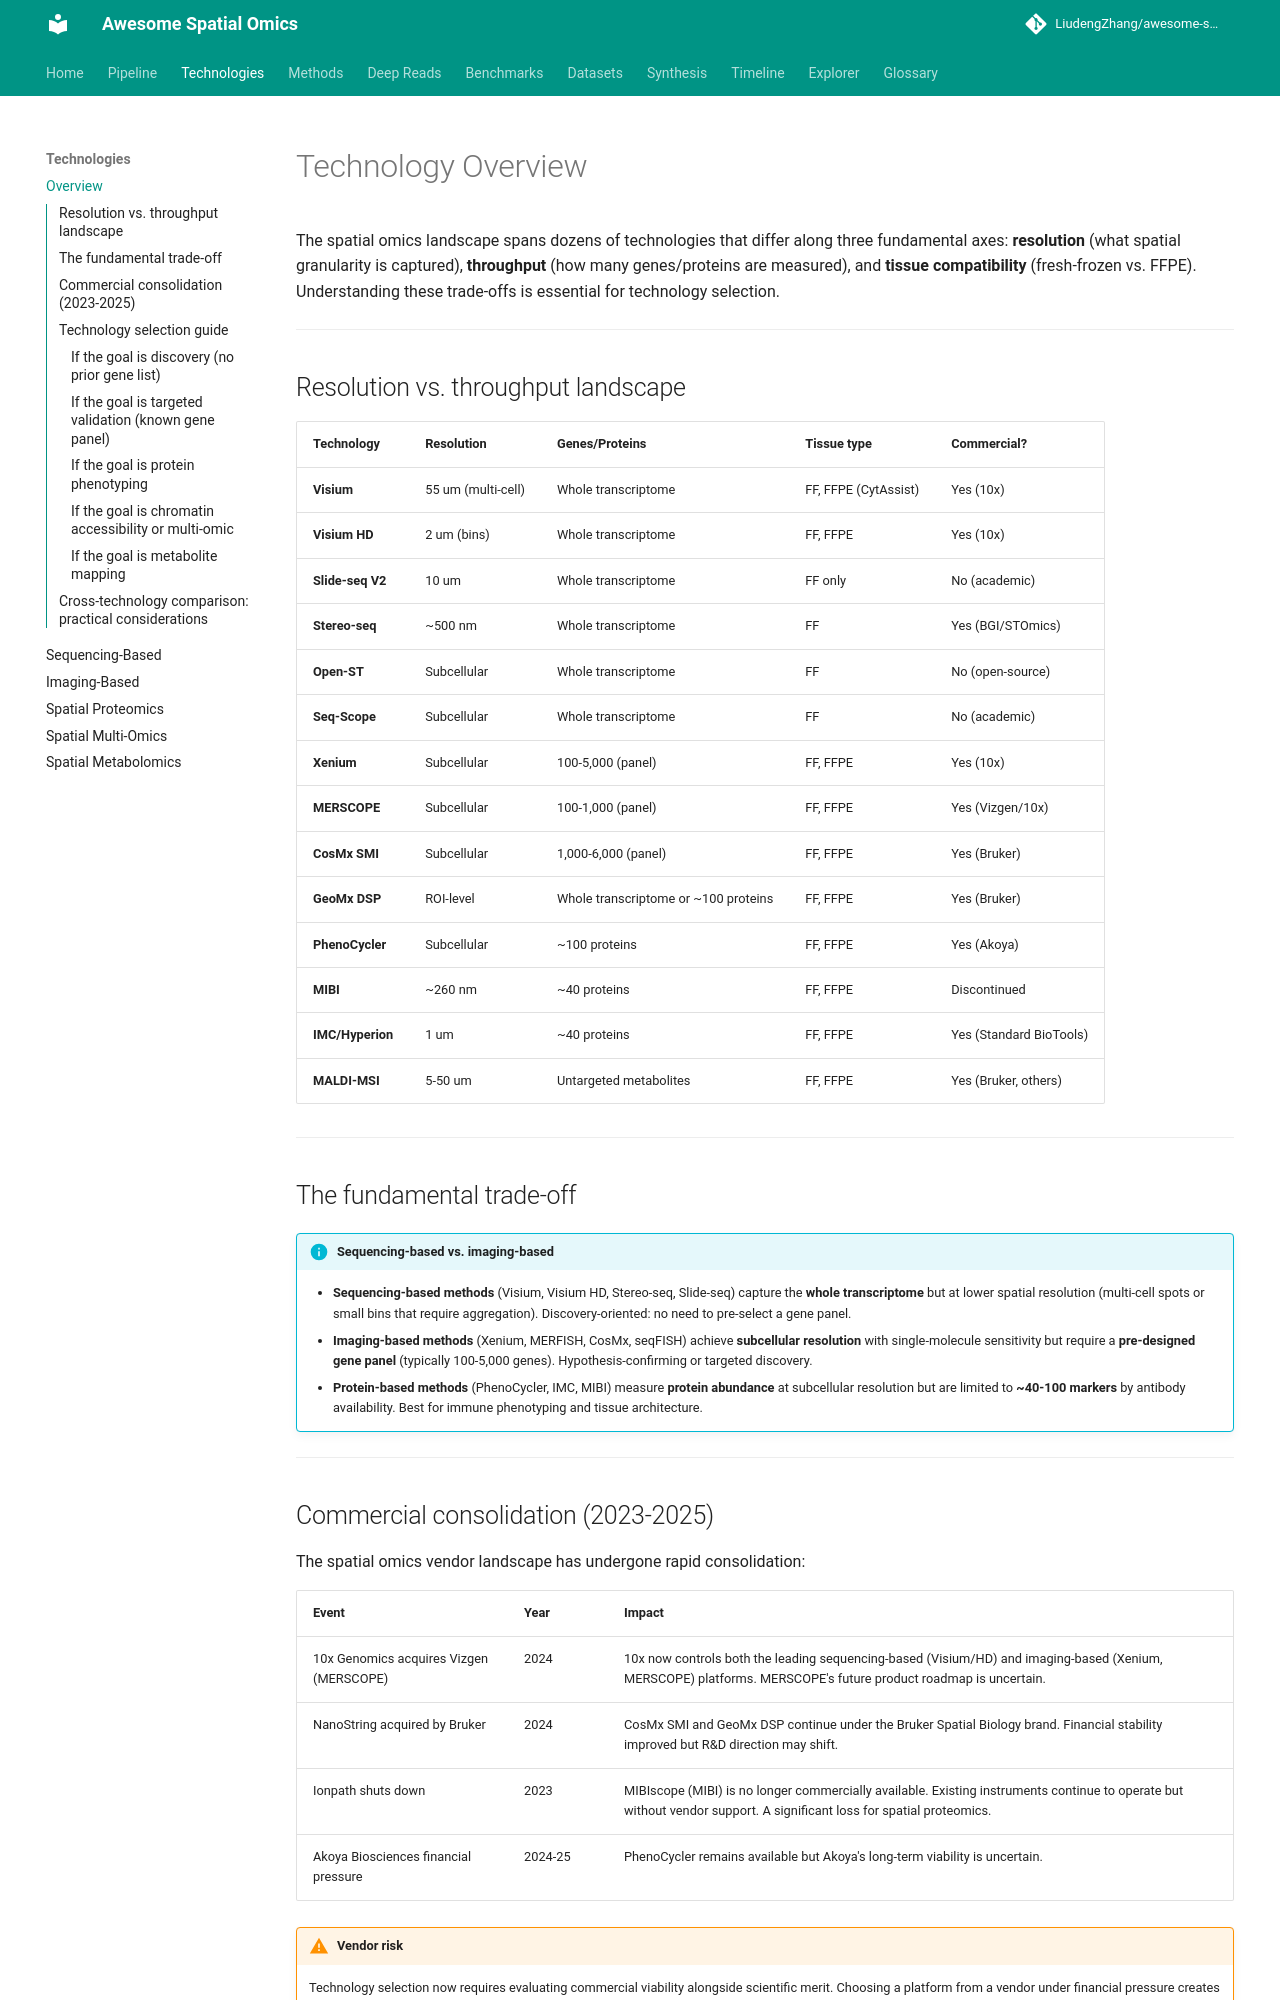

repository: LiudengZhang/awesome-spatial-omics · page: technologies/overview/index.html · generator: mkdocs

# Technology Overview

The spatial omics landscape spans dozens of technologies that differ along three fundamental axes: **resolution** (what spatial granularity is captured), **throughput** (how many genes/proteins are measured), and **tissue compatibility** (fresh-frozen vs. FFPE). Understanding these trade-offs is essential for technology selection.

---

## Resolution vs. throughput landscape

| Technology | Resolution | Genes/Proteins | Tissue type | Commercial? |
|-----------|-----------|---------------|-------------|-------------|
| **Visium** | 55 um (multi-cell) | Whole transcriptome | FF, FFPE (CytAssist) | Yes (10x) |
| **Visium HD** | 2 um (bins) | Whole transcriptome | FF, FFPE | Yes (10x) |
| **Slide-seq V2** | 10 um | Whole transcriptome | FF only | No (academic) |
| **Stereo-seq** | ~500 nm | Whole transcriptome | FF | Yes (BGI/STOmics) |
| **Open-ST** | Subcellular | Whole transcriptome | FF | No (open-source) |
| **Seq-Scope** | Subcellular | Whole transcriptome | FF | No (academic) |
| **Xenium** | Subcellular | 100-5,000 (panel) | FF, FFPE | Yes (10x) |
| **MERSCOPE** | Subcellular | 100-1,000 (panel) | FF, FFPE | Yes (Vizgen/10x) |
| **CosMx SMI** | Subcellular | 1,000-6,000 (panel) | FF, FFPE | Yes (Bruker) |
| **GeoMx DSP** | ROI-level | Whole transcriptome or ~100 proteins | FF, FFPE | Yes (Bruker) |
| **PhenoCycler** | Subcellular | ~100 proteins | FF, FFPE | Yes (Akoya) |
| **MIBI** | ~260 nm | ~40 proteins | FF, FFPE | Discontinued |
| **IMC/Hyperion** | 1 um | ~40 proteins | FF, FFPE | Yes (Standard BioTools) |
| **MALDI-MSI** | 5-50 um | Untargeted metabolites | FF, FFPE | Yes (Bruker, others) |

---

## The fundamental trade-off

!!! info "Sequencing-based vs. imaging-based"
    - **Sequencing-based methods** (Visium, Visium HD, Stereo-seq, Slide-seq) capture the **whole transcriptome** but at lower spatial resolution (multi-cell spots or small bins that require aggregation). Discovery-oriented: no need to pre-select a gene panel.
    - **Imaging-based methods** (Xenium, MERFISH, CosMx, seqFISH) achieve **subcellular resolution** with single-molecule sensitivity but require a **pre-designed gene panel** (typically 100-5,000 genes). Hypothesis-confirming or targeted discovery.
    - **Protein-based methods** (PhenoCycler, IMC, MIBI) measure **protein abundance** at subcellular resolution but are limited to **~40-100 markers** by antibody availability. Best for immune phenotyping and tissue architecture.

---
